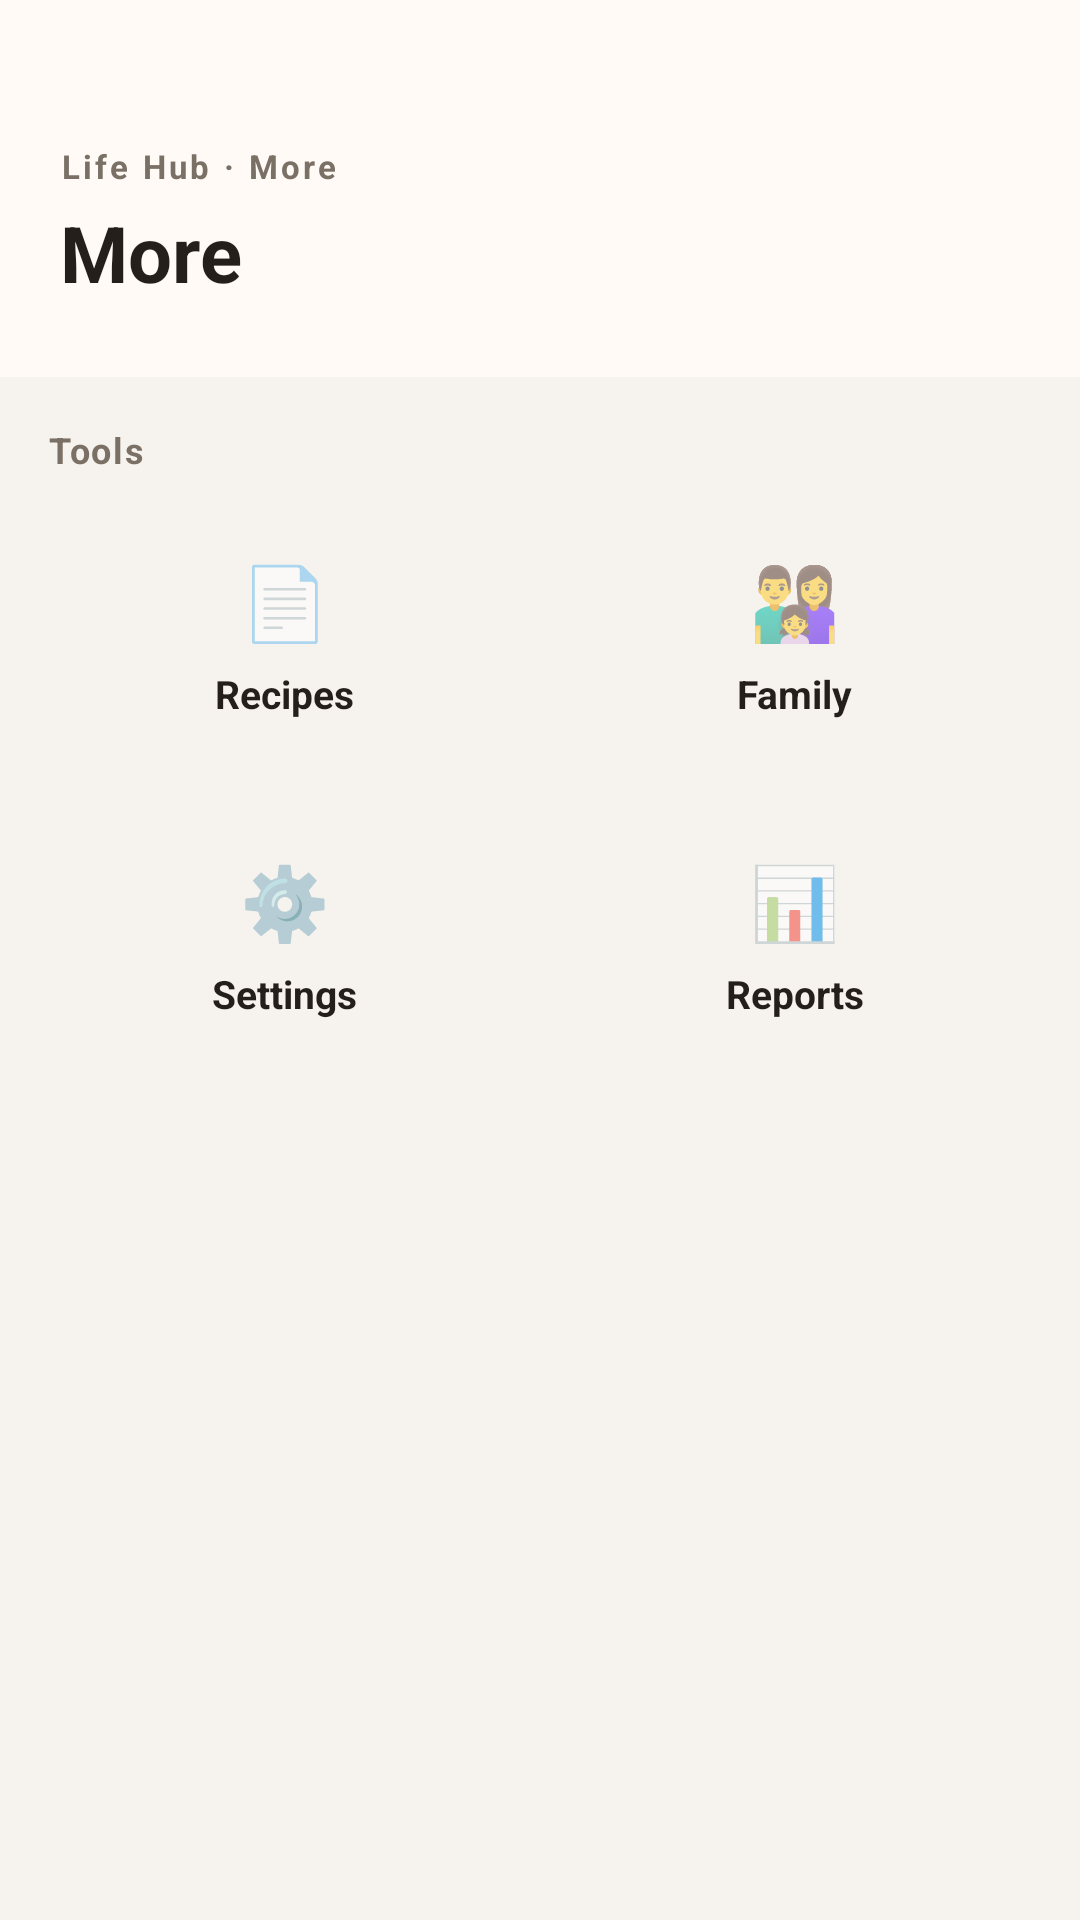

Write the Android layout XML for this screen, with the resource values it uses.
<!-- AndroidManifest.xml: application theme Theme.HouseholdPlatform -->
<!-- res/layout/fragment_more.xml -->
<?xml version="1.0" encoding="utf-8"?>
<LinearLayout xmlns:android="http://schemas.android.com/apk/res/android"
    android:layout_width="match_parent"
    android:layout_height="match_parent"
    android:orientation="vertical"
    android:background="@color/bg_base">

    
    <LinearLayout
        android:layout_width="match_parent"
        android:layout_height="wrap_content"
        android:background="@color/surface"
        android:orientation="vertical"
        android:paddingTop="48dp"
        android:paddingBottom="24dp"
        android:paddingStart="20dp"
        android:paddingEnd="20dp">

        <TextView
            android:layout_width="wrap_content"
            android:layout_height="wrap_content"
            android:text="Life Hub · More"
            android:textColor="@color/text_secondary"
            android:textSize="11sp"
            android:textStyle="bold"
            android:letterSpacing="0.1" />

        <TextView
            android:layout_width="match_parent"
            android:layout_height="wrap_content"
            android:layout_marginTop="4dp"
            android:text="More"
            android:textColor="@color/text_primary"
            android:textSize="26sp"
            android:textStyle="bold" />
    </LinearLayout>

    
    <ScrollView
        android:layout_width="match_parent"
        android:layout_height="0dp"
        android:layout_weight="1">

        <LinearLayout
            android:layout_width="match_parent"
            android:layout_height="wrap_content"
            android:orientation="vertical"
            android:padding="16dp">

            
            <TextView
                android:layout_width="match_parent"
                android:layout_height="wrap_content"
                android:layout_marginBottom="10dp"
                android:text="Tools"
                android:textColor="@color/text_secondary"
                android:textSize="12sp"
                android:textStyle="bold"
                android:letterSpacing="0.05" />

            <LinearLayout
                android:layout_width="match_parent"
                android:layout_height="wrap_content"
                android:orientation="horizontal">

                <LinearLayout
                    android:layout_width="0dp"
                    android:layout_height="wrap_content"
                    android:layout_weight="1"
                    android:layout_marginEnd="6dp"
                    android:background="@drawable/bg_card"
                    android:orientation="vertical"
                    android:padding="16dp"
                    android:gravity="center">
                    <TextView
                        android:layout_width="wrap_content"
                        android:layout_height="wrap_content"
                        android:text="📄"
                        android:textSize="24sp" />
                    <TextView
                        android:layout_width="wrap_content"
                        android:layout_height="wrap_content"
                        android:layout_marginTop="6dp"
                        android:text="Recipes"
                        android:textColor="@color/text_primary"
                        android:textSize="13sp"
                        android:textStyle="bold" />
                </LinearLayout>

                <LinearLayout
                    android:layout_width="0dp"
                    android:layout_height="wrap_content"
                    android:layout_weight="1"
                    android:layout_marginStart="6dp"
                    android:background="@drawable/bg_card"
                    android:orientation="vertical"
                    android:padding="16dp"
                    android:gravity="center">
                    <TextView
                        android:layout_width="wrap_content"
                        android:layout_height="wrap_content"
                        android:text="👨‍👩‍👧"
                        android:textSize="24sp" />
                    <TextView
                        android:layout_width="wrap_content"
                        android:layout_height="wrap_content"
                        android:layout_marginTop="6dp"
                        android:text="Family"
                        android:textColor="@color/text_primary"
                        android:textSize="13sp"
                        android:textStyle="bold" />
                </LinearLayout>
            </LinearLayout>

            <LinearLayout
                android:layout_width="match_parent"
                android:layout_height="wrap_content"
                android:layout_marginTop="12dp"
                android:orientation="horizontal">

                <LinearLayout
                    android:layout_width="0dp"
                    android:layout_height="wrap_content"
                    android:layout_weight="1"
                    android:layout_marginEnd="6dp"
                    android:background="@drawable/bg_card"
                    android:orientation="vertical"
                    android:padding="16dp"
                    android:gravity="center">
                    <TextView
                        android:layout_width="wrap_content"
                        android:layout_height="wrap_content"
                        android:text="⚙️"
                        android:textSize="24sp" />
                    <TextView
                        android:layout_width="wrap_content"
                        android:layout_height="wrap_content"
                        android:layout_marginTop="6dp"
                        android:text="Settings"
                        android:textColor="@color/text_primary"
                        android:textSize="13sp"
                        android:textStyle="bold" />
                </LinearLayout>

                <LinearLayout
                    android:layout_width="0dp"
                    android:layout_height="wrap_content"
                    android:layout_weight="1"
                    android:layout_marginStart="6dp"
                    android:background="@drawable/bg_card"
                    android:orientation="vertical"
                    android:padding="16dp"
                    android:gravity="center">
                    <TextView
                        android:layout_width="wrap_content"
                        android:layout_height="wrap_content"
                        android:text="📊"
                        android:textSize="24sp" />
                    <TextView
                        android:layout_width="wrap_content"
                        android:layout_height="wrap_content"
                        android:layout_marginTop="6dp"
                        android:text="Reports"
                        android:textColor="@color/text_primary"
                        android:textSize="13sp"
                        android:textStyle="bold" />
                </LinearLayout>
            </LinearLayout>

        </LinearLayout>
    </ScrollView>

</LinearLayout>
<!-- resources referenced by this layout -->
<resources>
  <color name="bg_base">#F6F3EE</color>
  <color name="surface">#FFFAF6</color>
  <color name="text_primary">#241F1A</color>
  <color name="text_secondary">#7A7065</color>
  <style name="Theme.HouseholdPlatform" parent="Theme.MaterialComponents.DayNight.NoActionBar">
          <item name="colorPrimary">@color/green</item>
          <item name="colorPrimaryVariant">@color/green_dark</item>
          <item name="colorSecondary">@color/orange</item>
          <item name="colorSecondaryVariant">@color/orange</item>
          <item name="colorError">#B3261E</item>
          <item name="colorOnPrimary">@color/white</item>
          <item name="colorOnSecondary">@color/white</item>
          <item name="android:colorBackground">@color/bg_base</item>
          <item name="colorOnBackground">@color/text_primary</item>
          <item name="colorSurface">@color/surface</item>
          <item name="colorOnSurface">@color/text_primary</item>
          <item name="android:statusBarColor">@android:color/transparent</item>
          <item name="android:windowTranslucentStatus">true</item>
          <item name="android:navigationBarColor">@color/bg_base</item>
      </style>
  <color name="green">#4CAF63</color>
  <color name="green_dark">#2D7A3D</color>
  <color name="orange">#EF6421</color>
  <color name="white">#FFFFFF</color>
</resources>
